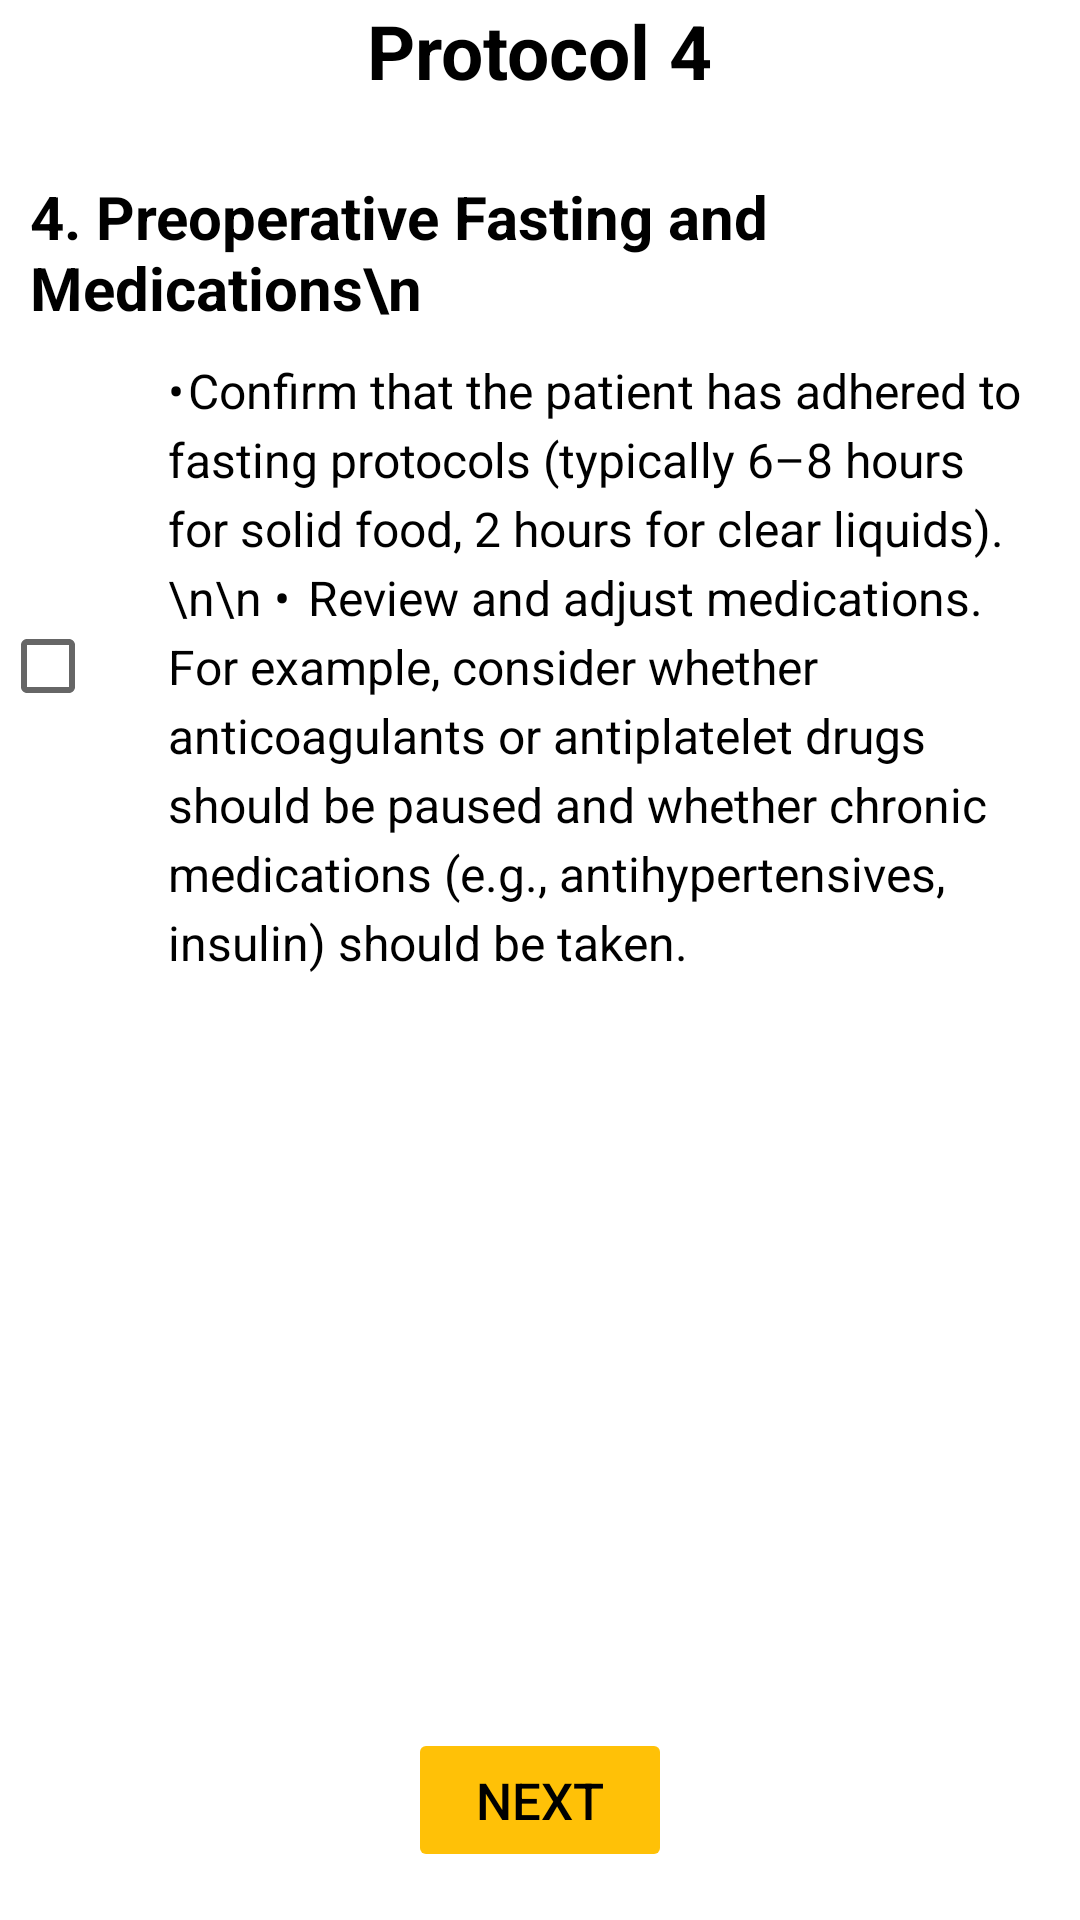

This screen was rendered from an Android layout file. Write that file and the resources it references.
<!-- AndroidManifest.xml: application theme Theme.MaterialComponents.Light -->
<!-- res/layout/activity_protocol4.xml -->
<?xml version="1.0" encoding="utf-8"?>
<RelativeLayout xmlns:android="http://schemas.android.com/apk/res/android"
    xmlns:app="http://schemas.android.com/apk/res-auto"
    xmlns:tools="http://schemas.android.com/tools"
    android:id="@+id/main"
    android:layout_width="match_parent"
    android:layout_height="match_parent"
    android:layout_margin="20dp"
    tools:context=".Protocol_4">

    <TextView
        android:id="@+id/tv"
        android:layout_width="wrap_content"
        android:layout_height="wrap_content"
        android:text="Protocol 4"
        android:textSize="25sp"
        android:textColor="@color/black"
        android:textStyle="bold"
        android:layout_centerHorizontal="true"/>
    <TextView
        android:layout_below="@+id/tv"
        android:id="@+id/tv2"
        android:layout_width="wrap_content"
        android:layout_height="wrap_content"
        android:text="4. Preoperative Fasting and Medications\n"
        android:textSize="20sp"
        android:layout_marginTop="25dp"
        android:layout_marginStart="10dp"
        android:textColor="@color/black"
        android:textStyle="bold"
        />
    <LinearLayout
        android:layout_below="@+id/tv2"
        android:layout_width="match_parent"
        android:layout_height="wrap_content"
        android:orientation="horizontal"
        android:layout_marginTop="10dp"
        android:layout_marginBottom="16dp"
        android:gravity="center_vertical">

        <CheckBox
            android:id="@+id/idCheckBox"
            android:layout_width="wrap_content"
            android:layout_height="wrap_content"
            android:layout_gravity="center_vertical"
            android:paddingEnd="8dp"
            android:contentDescription="Checkbox for patient identification" />

        <TextView
            android:id="@+id/idTextView"
            android:layout_width="wrap_content"
            android:layout_height="wrap_content"
            android:layout_marginStart="8dp"
            android:textSize="16sp"
            android:textColor="@color/black"
            android:text="•	Confirm that the patient has adhered to fasting protocols (typically 6–8 hours for solid food, 2 hours for clear liquids).\n\n
•	Review and adjust medications. For example, consider whether anticoagulants or antiplatelet drugs should be paused and whether chronic medications (e.g., antihypertensives, insulin) should be taken.
"
            android:lineSpacingExtra="4dp"
            android:layout_marginEnd="16dp" />
    </LinearLayout>

    <Button
        android:id="@+id/btn"
        android:layout_width="wrap_content"
        android:layout_height="wrap_content"
        android:text="Next"
        android:textSize="17sp"
        android:textColor="@color/black"
        android:backgroundTint="#FFC107"
        android:layout_alignParentBottom="true"
        android:layout_centerHorizontal="true"
        android:layout_marginBottom="16dp"
        android:enabled="false"/>

</RelativeLayout>
<!-- resources referenced by this layout -->
<resources>
  <color name="black">#FF000000</color>
</resources>
